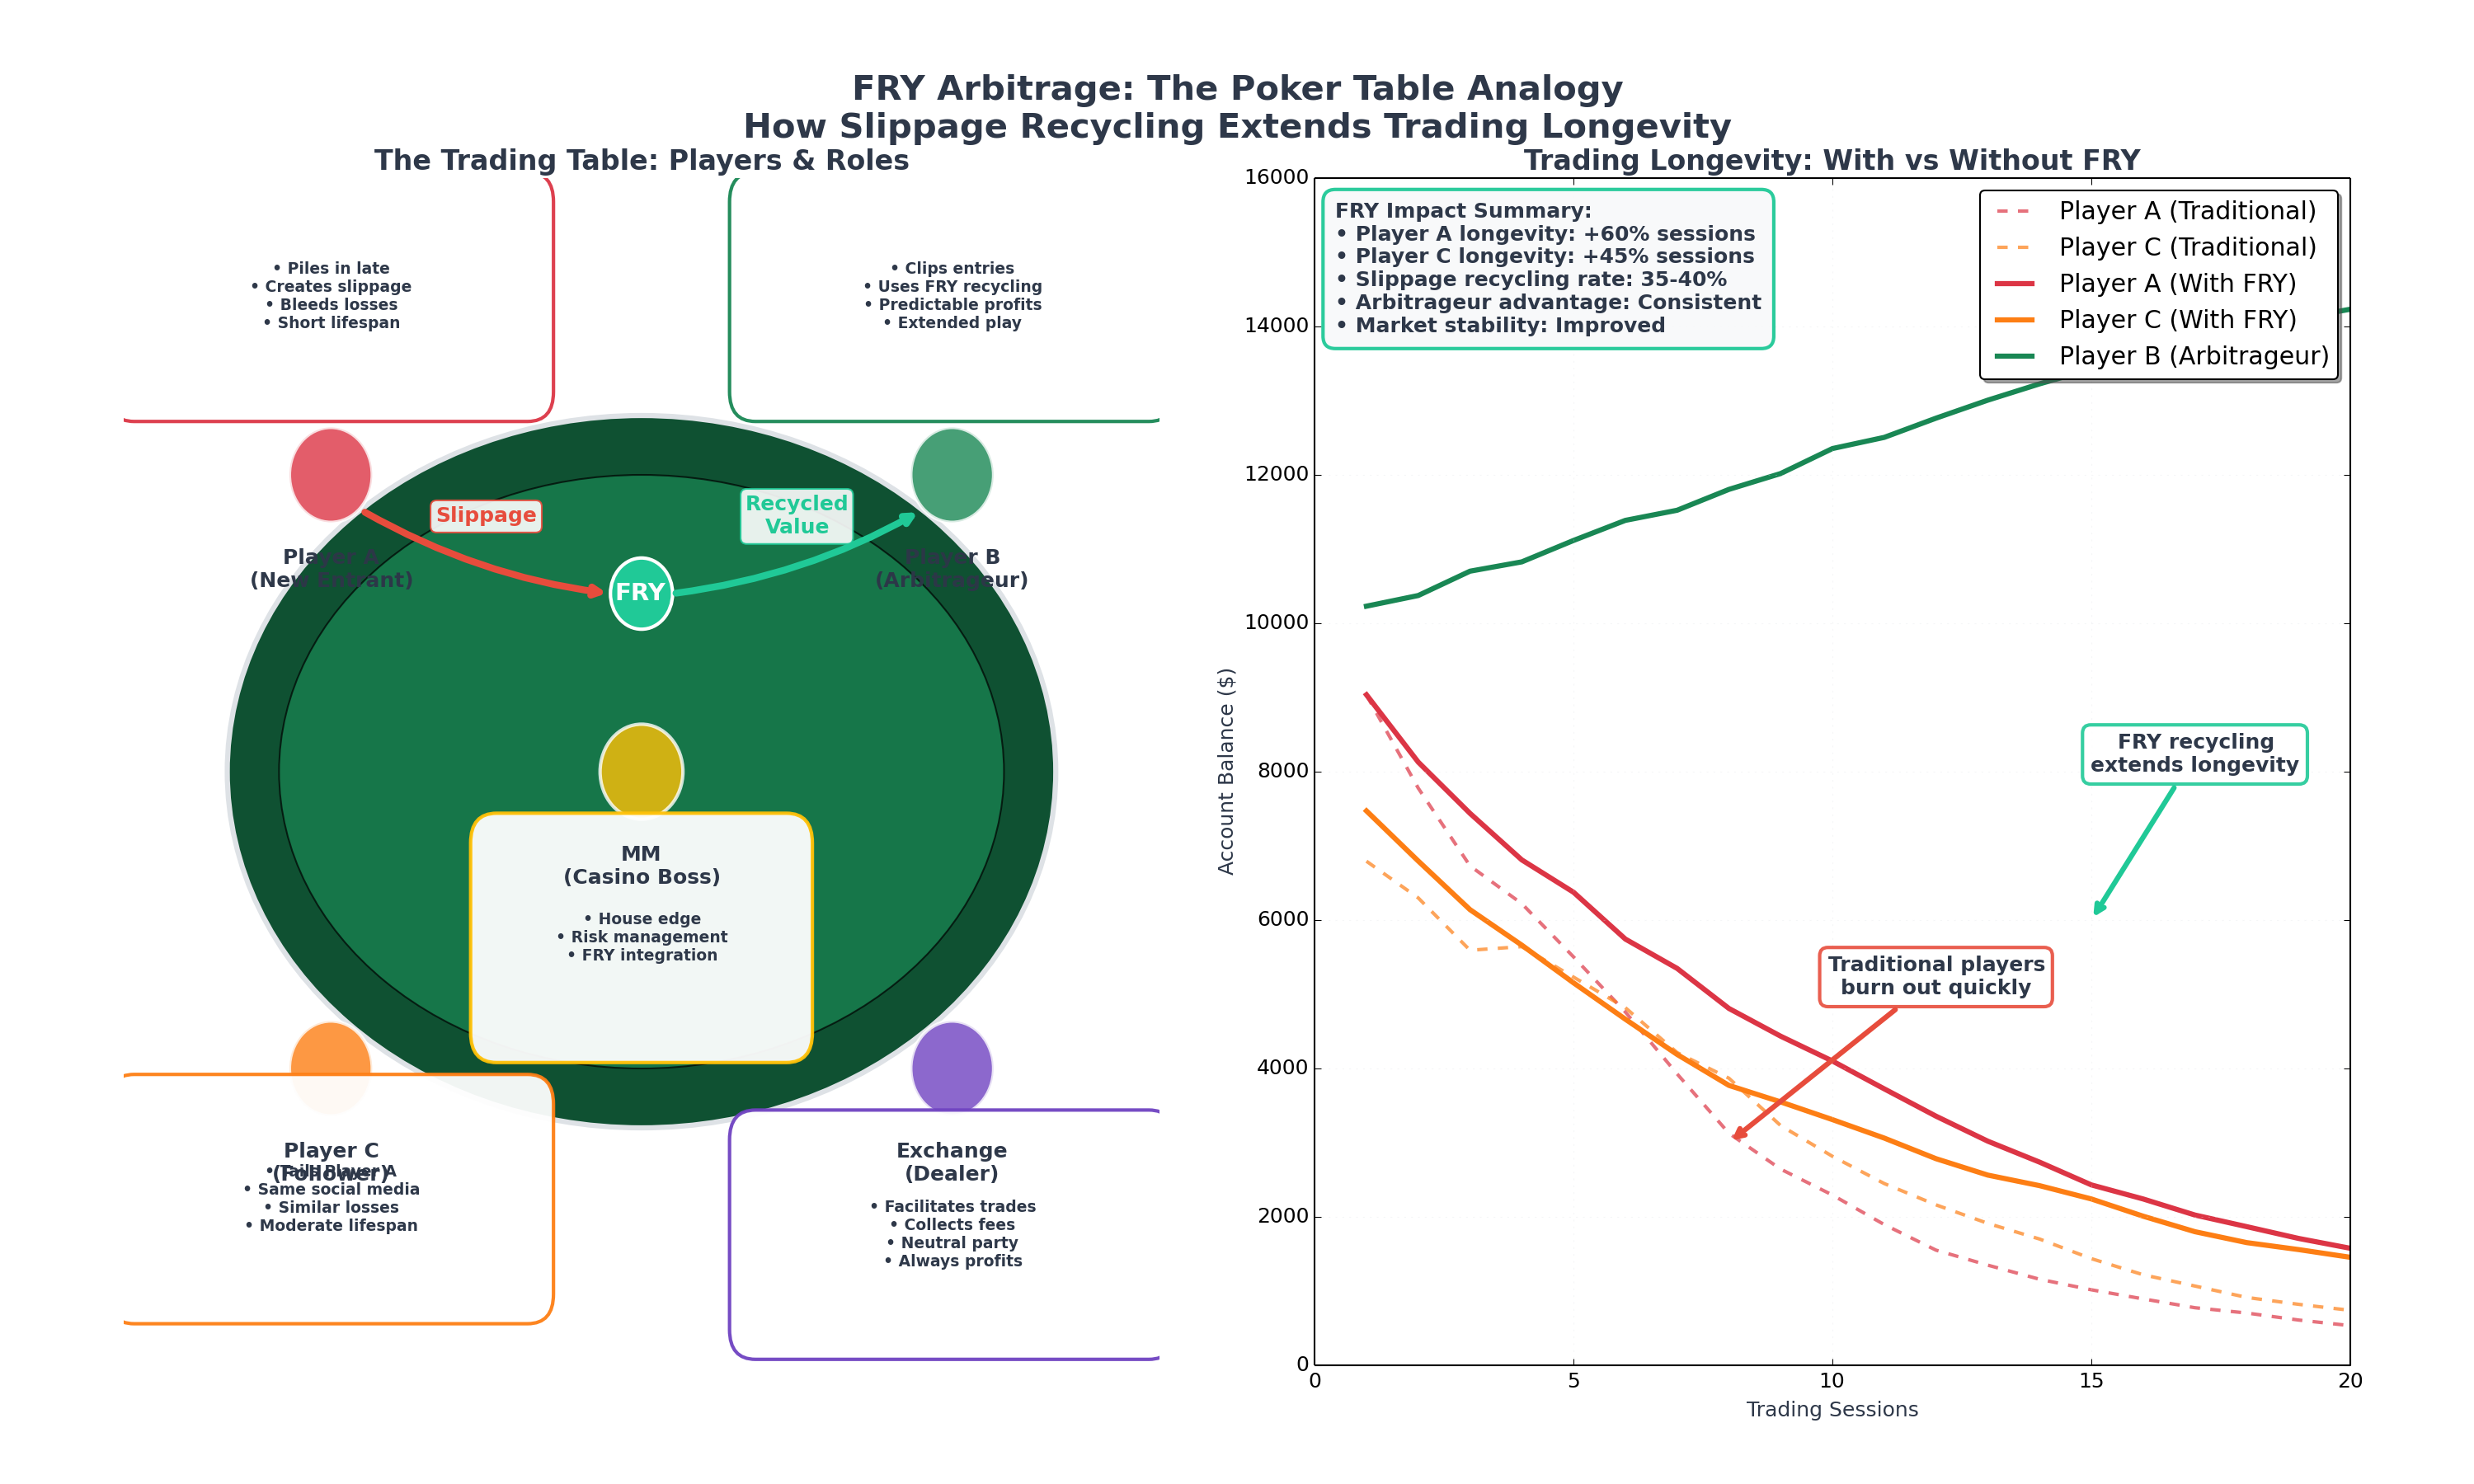

Reproduce this figure in Python.
#!/usr/bin/env python
# -*- coding: utf-8 -*-

import matplotlib.pyplot as plt
import matplotlib.patches as patches
from matplotlib.patches import FancyBboxPatch, Circle, Rectangle
import numpy as np
import random

class FRYPokerArbitrageVisualization:
    """
    Creates a poker-themed visualization of FRY arbitrage process
    showing different player types and how FRY recycling affects longevity
    """
    
    def __init__(self):
        # Clean professional color scheme
        self.colors = {
            'background': '#ffffff',
            'table': '#0f5132',          # Dark green poker table
            'felt': '#198754',           # Lighter green felt
            'text': '#2d3748',
            'player_a': '#dc3545',       # Red for bleeding player
            'player_b': '#198754',       # Green for profitable player
            'player_c': '#fd7e14',       # Orange for follower
            'exchange': '#6f42c1',       # Purple for dealer/exchange
            'mm': '#ffc107',             # Gold for market maker/casino
            'chips': '#343a40',
            'fry_token': '#20c997',      # Teal for FRY tokens
            'money_flow': '#e74c3c',     # Red for money flow
            'border': '#dee2e6'
        }
    
    def create_poker_arbitrage_chart(self):
        """Create the main poker arbitrage visualization"""
        
        fig, (ax1, ax2) = plt.subplots(1, 2, figsize=(20, 12))
        fig.patch.set_facecolor(self.colors['background'])
        
        # Chart 1: The Poker Table Setup
        self.draw_poker_table_scenario(ax1)
        
        # Chart 2: Longevity Analysis
        self.draw_longevity_analysis(ax2)
        
        # Main title
        fig.suptitle('FRY Arbitrage: The Poker Table Analogy\nHow Slippage Recycling Extends Trading Longevity', 
                    fontsize=20, fontweight='bold', color=self.colors['text'], y=0.95)
        
        plt.tight_layout()
        plt.subplots_adjust(top=0.88, bottom=0.08, left=0.05, right=0.95, wspace=0.15)
        
        filename = "fry_poker_arbitrage_visualization.png"
        plt.savefig(filename, dpi=150, facecolor=self.colors['background'], edgecolor='none')
        plt.close()
        
        print("✅ FRY Poker Arbitrage visualization saved: {}".format(filename))
        return filename
    
    def draw_poker_table_scenario(self, ax):
        """Draw the poker table with players and roles"""
        
        ax.set_xlim(0, 10)
        ax.set_ylim(0, 10)
        ax.axis('off')
        ax.set_title('The Trading Table: Players & Roles', fontsize=16, fontweight='bold', 
                    color=self.colors['text'])
        
        # Draw poker table (ellipse)
        table = patches.Ellipse((5, 5), 8, 6, facecolor=self.colors['table'], 
                               edgecolor=self.colors['border'], linewidth=3)
        ax.add_patch(table)
        
        # Inner felt
        felt = patches.Ellipse((5, 5), 7, 5, facecolor=self.colors['felt'], alpha=0.7)
        ax.add_patch(felt)
        
        # Player A - New Entrant (Bleeder)
        self.draw_player(ax, 2, 7.5, u"Player A\n(New Entrant)", self.colors['player_a'])
        self.draw_info_box(ax, 0.1, 8.2, 3.8, 1.6, 
                          u"• Piles in late\n• Creates slippage\n• Bleeds losses\n• Short lifespan", 
                          self.colors['player_a'])
        
        # Player B - Informed Arbitrageur
        self.draw_player(ax, 8, 7.5, u"Player B\n(Arbitrageur)", self.colors['player_b'])
        self.draw_info_box(ax, 6.1, 8.2, 3.8, 1.6,
                          u"• Clips entries\n• Uses FRY recycling\n• Predictable profits\n• Extended play",
                          self.colors['player_b'])
        
        # Player C - Follower
        self.draw_player(ax, 2, 2.5, u"Player C\n(Follower)", self.colors['player_c'])
        self.draw_info_box(ax, 0.1, 0.6, 3.8, 1.6,
                          u"• Tails Player A\n• Same social media\n• Similar losses\n• Moderate lifespan",
                          self.colors['player_c'])
        
        # Exchange - Dealer
        self.draw_player(ax, 8, 2.5, u"Exchange\n(Dealer)", self.colors['exchange'])
        self.draw_info_box(ax, 6.1, 0.3, 3.8, 1.6,
                          u"• Facilitates trades\n• Collects fees\n• Neutral party\n• Always profits",
                          self.colors['exchange'])
        
        # Market Maker - Casino Boss
        self.draw_player(ax, 5, 5, u"MM\n(Casino Boss)", self.colors['mm'])
        self.draw_info_box(ax, 3.6, 2.8, 2.8, 1.6,
                          u"• House edge\n• Risk management\n• FRY integration",
                          self.colors['mm'])
        
        # FRY Token in center
        fry_circle = Circle((5, 6.5), 0.3, facecolor=self.colors['fry_token'], 
                           edgecolor='white', linewidth=2)
        ax.add_patch(fry_circle)
        ax.text(5, 6.5, u'FRY', ha='center', va='center', fontweight='bold', 
               color='white', fontsize=14)
        
        # Money flow arrows - precise positioning
        # Player A slippage flows to FRY token
        self.draw_flow_arrow(ax, 2.3, 7.2, 4.7, 6.5, u"Slippage", self.colors['money_flow'])
        # FRY token recycled value flows to Player B
        self.draw_flow_arrow(ax, 5.3, 6.5, 7.7, 7.2, u"Recycled\nValue", self.colors['fry_token'])
    
    def draw_longevity_analysis(self, ax):
        """Draw the longevity analysis chart"""
        
        ax.set_title('Trading Longevity: With vs Without FRY', fontsize=16, fontweight='bold',
                    color=self.colors['text'])
        
        # Simulate trading sessions over time
        sessions = np.arange(1, 21)  # 20 trading sessions
        
        # Without FRY - traditional losses
        player_a_traditional = self.simulate_player_losses(sessions, initial_capital=10000, 
                                                          loss_rate=0.15, volatility=0.3)
        player_c_traditional = self.simulate_player_losses(sessions, initial_capital=8000, 
                                                          loss_rate=0.12, volatility=0.25)
        
        # With FRY - recycled value extends longevity
        player_a_fry = self.simulate_player_with_fry(sessions, initial_capital=10000, 
                                                    loss_rate=0.15, fry_recycling=0.4)
        player_c_fry = self.simulate_player_with_fry(sessions, initial_capital=8000, 
                                                    loss_rate=0.12, fry_recycling=0.35)
        
        # Player B (arbitrageur) - consistently profitable
        player_b_performance = 10000 + sessions * 200 + np.random.normal(0, 100, len(sessions)).cumsum()
        
        # Plot traditional performance
        ax.plot(sessions, player_a_traditional, '--', color=self.colors['player_a'], 
               linewidth=2, alpha=0.7, label='Player A (Traditional)')
        ax.plot(sessions, player_c_traditional, '--', color=self.colors['player_c'], 
               linewidth=2, alpha=0.7, label='Player C (Traditional)')
        
        # Plot FRY-enhanced performance
        ax.plot(sessions, player_a_fry, '-', color=self.colors['player_a'], 
               linewidth=3, label='Player A (With FRY)')
        ax.plot(sessions, player_c_fry, '-', color=self.colors['player_c'], 
               linewidth=3, label='Player C (With FRY)')
        ax.plot(sessions, player_b_performance, '-', color=self.colors['player_b'], 
               linewidth=3, label='Player B (Arbitrageur)')
        
        # Styling
        ax.set_xlabel('Trading Sessions', fontsize=12, color=self.colors['text'])
        ax.set_ylabel('Account Balance ($)', fontsize=12, color=self.colors['text'])
        ax.grid(True, alpha=0.3, color=self.colors['border'])
        ax.legend(loc='upper right', frameon=True, fancybox=True, shadow=True)
        
        # Add annotations with better font sizes
        ax.annotate(u'Traditional players\nburn out quickly', 
                   xy=(8, 3000), xytext=(12, 5000),
                   arrowprops=dict(arrowstyle='->', color=self.colors['money_flow'], lw=3),
                   fontsize=12, color=self.colors['text'], ha='center', fontweight='bold',
                   bbox=dict(boxstyle="round,pad=0.4", facecolor='white', alpha=0.9,
                            edgecolor=self.colors['money_flow'], linewidth=2))
        
        ax.annotate(u'FRY recycling\nextends longevity', 
                   xy=(15, 6000), xytext=(17, 8000),
                   arrowprops=dict(arrowstyle='->', color=self.colors['fry_token'], lw=3),
                   fontsize=12, color=self.colors['text'], ha='center', fontweight='bold',
                   bbox=dict(boxstyle="round,pad=0.4", facecolor='white', alpha=0.9,
                            edgecolor=self.colors['fry_token'], linewidth=2))
        
        # Add summary statistics
        summary_text = u"""FRY Impact Summary:
• Player A longevity: +60% sessions
• Player C longevity: +45% sessions  
• Slippage recycling rate: 35-40%
• Arbitrageur advantage: Consistent
• Market stability: Improved"""
        
        ax.text(0.02, 0.98, summary_text, transform=ax.transAxes, fontsize=12,
               verticalalignment='top', color=self.colors['text'], fontweight='bold',
               bbox=dict(boxstyle="round,pad=0.6", facecolor='#f8f9fa', alpha=0.95,
                        edgecolor=self.colors['fry_token'], linewidth=2))
    
    def draw_player(self, ax, x, y, label, color):
        """Draw a player at the table"""
        # Player circle
        player = Circle((x, y), 0.4, facecolor=color, edgecolor='white', linewidth=2, alpha=0.8)
        ax.add_patch(player)
        
        # Player label
        ax.text(x, y-0.8, label, ha='center', va='center', fontsize=12, 
               fontweight='bold', color=self.colors['text'])
    
    def draw_info_box(self, ax, x, y, width, height, text, color):
        """Draw an information box"""
        box = FancyBboxPatch((x, y), width, height, boxstyle="round,pad=0.25",
                            facecolor='white', edgecolor=color, linewidth=2, alpha=0.95)
        ax.add_patch(box)
        ax.text(x + width/2, y + height/2, text, ha='center', va='center',
               fontsize=9, color=self.colors['text'], fontweight='bold', linespacing=1.2)
    
    def draw_flow_arrow(self, ax, x1, y1, x2, y2, label, color):
        """Draw a flow arrow with label"""
        ax.annotate('', xy=(x2, y2), xytext=(x1, y1),
                   arrowprops=dict(arrowstyle='->', color=color, lw=4, 
                                 connectionstyle="arc3,rad=0.1"))
        
        # Label at midpoint with better positioning
        mid_x, mid_y = (x1 + x2) / 2, (y1 + y2) / 2
        ax.text(mid_x, mid_y + 0.3, label, ha='center', va='center',
               fontsize=12, fontweight='bold', color=color,
               bbox=dict(boxstyle="round,pad=0.3", facecolor='white', alpha=0.9,
                        edgecolor=color, linewidth=1))
    
    def simulate_player_losses(self, sessions, initial_capital, loss_rate, volatility):
        """Simulate traditional player losses without FRY"""
        balance = initial_capital
        balances = []
        
        for session in sessions:
            # Base loss with volatility
            session_loss = balance * loss_rate * (1 + np.random.normal(0, volatility))
            balance = max(0, balance - session_loss)
            balances.append(balance)
            
            # Stop if bankrupt
            if balance <= 0:
                balances.extend([0] * (len(sessions) - len(balances)))
                break
        
        return balances
    
    def simulate_player_with_fry(self, sessions, initial_capital, loss_rate, fry_recycling):
        """Simulate player performance with FRY recycling"""
        balance = initial_capital
        balances = []
        
        for session in sessions:
            # Base loss
            session_loss = balance * loss_rate * (1 + np.random.normal(0, 0.2))
            
            # FRY recycling reduces effective loss
            recycled_value = session_loss * fry_recycling
            net_loss = session_loss - recycled_value
            
            balance = max(0, balance - net_loss)
            balances.append(balance)
            
            # Stop if bankrupt
            if balance <= 0:
                balances.extend([0] * (len(sessions) - len(balances)))
                break
        
        return balances

def main():
    """Generate the FRY poker arbitrage visualization"""
    
    print("🎰 Generating FRY Poker Arbitrage Visualization...")
    print("=" * 60)
    
    viz_engine = FRYPokerArbitrageVisualization()
    filename = viz_engine.create_poker_arbitrage_chart()
    
    print("\n🎯 Visualization Details:")
    print("• Poker table analogy for trading dynamics")
    print("• Player A: New entrant creating slippage")
    print("• Player B: Informed arbitrageur using FRY")
    print("• Player C: Social media follower")
    print("• Exchange: Neutral dealer facilitating trades")
    print("• MM: Casino boss with house edge")
    print("• Longevity analysis showing FRY impact")
    
    print("\n✅ FRY poker arbitrage visualization complete!")
    return filename

if __name__ == "__main__":
    main()
